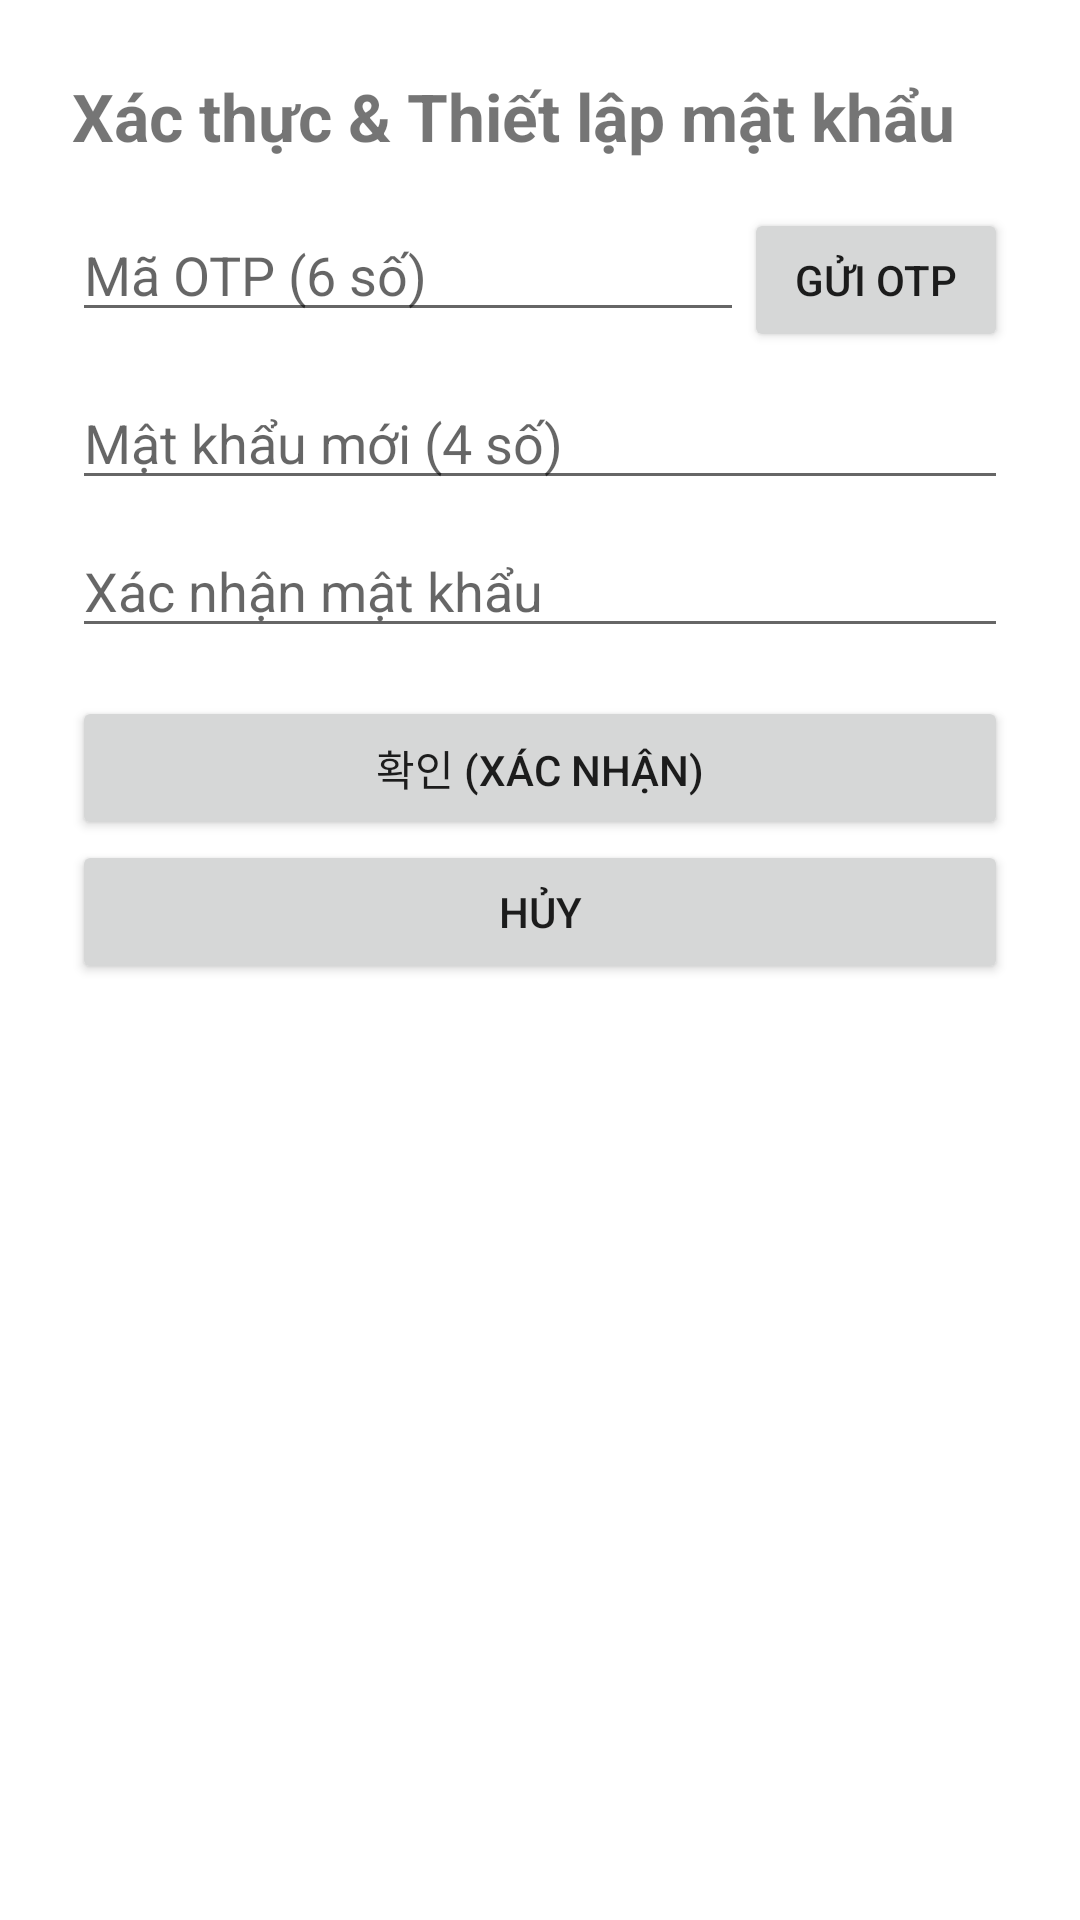

Write the Android layout XML for this screen, with the resource values it uses.
<!-- AndroidManifest.xml: application theme Theme.Andemo -->
<!-- res/layout/activity_pin_setup.xml -->
<?xml version="1.0" encoding="utf-8"?>
<ScrollView xmlns:android="http://schemas.android.com/apk/res/android"
    android:layout_width="match_parent"
    android:layout_height="match_parent"
    android:fillViewport="true">

    <LinearLayout
        android:layout_width="match_parent"
        android:layout_height="wrap_content"
        android:orientation="vertical"
        android:padding="24dp">

        <TextView
            android:id="@+id/tvTitle"
            android:layout_width="wrap_content"
            android:layout_height="wrap_content"
            android:text="Xác thực &amp; Thiết lập mật khẩu"
            android:textSize="22sp"
            android:textStyle="bold"
            android:layout_marginBottom="16dp" />

        <LinearLayout
            android:layout_width="match_parent"
            android:layout_height="wrap_content"
            android:orientation="horizontal">

            <EditText
                android:id="@+id/etOtp"
                android:layout_width="0dp"
                android:layout_height="wrap_content"
                android:layout_weight="1"
                android:hint="Mã OTP (6 số)"
                android:inputType="number"
                android:maxLength="6" />

            <Button
                android:id="@+id/btnSendOtp"
                android:layout_width="wrap_content"
                android:layout_height="wrap_content"
                android:text="Gửi OTP" />
        </LinearLayout>

        <EditText
            android:id="@+id/etNewPin"
            android:layout_width="match_parent"
            android:layout_height="wrap_content"
            android:hint="Mật khẩu mới (4 số)"
            android:inputType="numberPassword"
            android:maxLength="4"
            android:layout_marginTop="8dp" />

        <EditText
            android:id="@+id/etConfirmPin"
            android:layout_width="match_parent"
            android:layout_height="wrap_content"
            android:hint="Xác nhận mật khẩu"
            android:inputType="numberPassword"
            android:maxLength="4"
            android:layout_marginTop="8dp" />

        <TextView
            android:id="@+id/tvError"
            android:layout_width="match_parent"
            android:layout_height="wrap_content"
            android:textColor="#F44336"
            android:visibility="gone"
            android:layout_marginTop="8dp" />

        <Button
            android:id="@+id/btnConfirm"
            android:layout_width="match_parent"
            android:layout_height="wrap_content"
            android:text="확인 (Xác nhận)"
            android:layout_marginTop="16dp" />

        <Button
            android:id="@+id/btnBack"
            android:layout_width="match_parent"
            android:layout_height="wrap_content"
            android:text="Hủy" />
    </LinearLayout>
</ScrollView>
<!-- resources referenced by this layout -->
<resources>
  <style name="Theme.Andemo" parent="Theme.MaterialComponents.DayNight.DarkActionBar">
          <item name="colorPrimary">@color/purple_500</item>
          <item name="colorPrimaryVariant">@color/purple_700</item>
          <item name="colorOnPrimary">@color/white</item>
      </style>
  <!-- not gathered from this repository: default colours our renderer supplied (Android Studio template values) -->
  <color name="purple_500">#FF6200EE</color>
  <color name="purple_700">#FF3700B3</color>
  <color name="white">#FFFFFFFF</color>
</resources>
